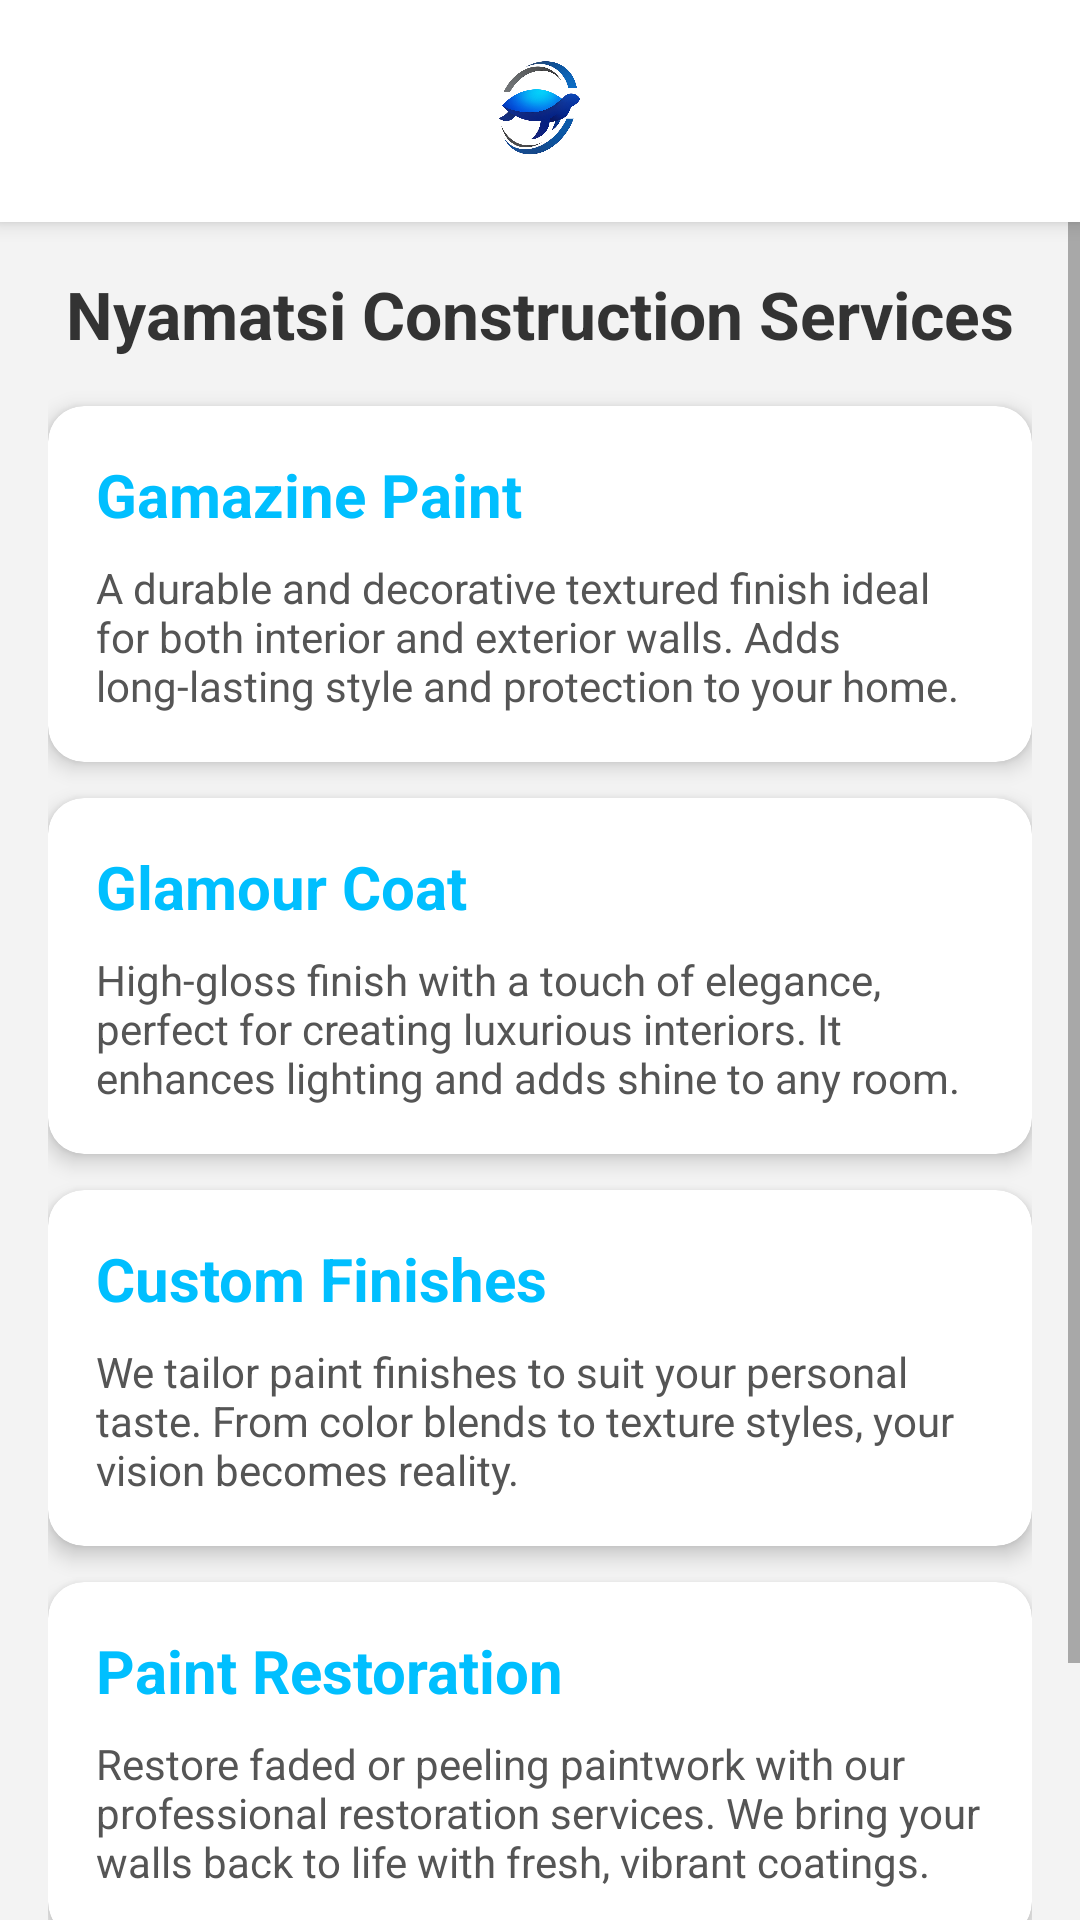

Layout XML and referenced resources for this Android screen:
<!-- AndroidManifest.xml: application theme Theme.NyamatsiApp -->
<!-- res/layout/activity_construction_details.xml -->
<?xml version="1.0" encoding="utf-8"?>
<LinearLayout xmlns:android="http://schemas.android.com/apk/res/android"
    xmlns:app="http://schemas.android.com/apk/res-auto"
    android:layout_width="match_parent"
    android:layout_height="match_parent"
    android:orientation="vertical"
    android:background="#F3F3F3"
    android:fitsSystemWindows="true">

    
    <LinearLayout
        android:layout_width="match_parent"
        android:layout_height="wrap_content"
        android:background="#FFFFFF"
        android:gravity="center"
        android:padding="12dp"
        android:elevation="4dp">

        <ImageView
            android:layout_width="140dp"
            android:layout_height="50dp"
            android:src="@drawable/nh_logo"
            android:scaleType="fitCenter"
            android:contentDescription="Nyamatsi Logo" />
    </LinearLayout>

    
    <ScrollView
        android:layout_width="match_parent"
        android:layout_height="match_parent">

        <LinearLayout
            android:layout_width="match_parent"
            android:layout_height="wrap_content"
            android:orientation="vertical"
            android:padding="16dp">

            <TextView
                android:layout_width="match_parent"
                android:layout_height="wrap_content"
                android:text="Nyamatsi Construction Services"
                android:textColor="#333333"
                android:textSize="22sp"
                android:textStyle="bold"
                android:gravity="center"
                android:layout_marginBottom="16dp"/>

            
            <com.google.android.material.card.MaterialCardView
                android:layout_width="match_parent"
                android:layout_height="wrap_content"
                android:layout_marginBottom="12dp"
                app:cardCornerRadius="12dp"
                app:cardElevation="4dp">
                <LinearLayout
                    android:layout_width="match_parent"
                    android:layout_height="wrap_content"
                    android:orientation="vertical"
                    android:padding="16dp">
                    <TextView
                        android:layout_width="wrap_content"
                        android:layout_height="wrap_content"
                        android:text="Gamazine Paint"
                        android:textColor="#00BFFF"
                        android:textSize="20sp"
                        android:textStyle="bold"/>
                    <TextView
                        android:layout_width="wrap_content"
                        android:layout_height="wrap_content"
                        android:text="A durable and decorative textured finish ideal for both interior and exterior walls. Adds long-lasting style and protection to your home."
                        android:textColor="#555555"
                        android:layout_marginTop="8dp"/>
                </LinearLayout>
            </com.google.android.material.card.MaterialCardView>

            
            <com.google.android.material.card.MaterialCardView
                android:layout_width="match_parent"
                android:layout_height="wrap_content"
                android:layout_marginBottom="12dp"
                app:cardCornerRadius="12dp"
                app:cardElevation="4dp">
                <LinearLayout
                    android:layout_width="match_parent"
                    android:layout_height="wrap_content"
                    android:orientation="vertical"
                    android:padding="16dp">
                    <TextView
                        android:layout_width="wrap_content"
                        android:layout_height="wrap_content"
                        android:text="Glamour Coat"
                        android:textColor="#00BFFF"
                        android:textSize="20sp"
                        android:textStyle="bold"/>
                    <TextView
                        android:layout_width="wrap_content"
                        android:layout_height="wrap_content"
                        android:text="High-gloss finish with a touch of elegance, perfect for creating luxurious interiors. It enhances lighting and adds shine to any room."
                        android:textColor="#555555"
                        android:layout_marginTop="8dp"/>
                </LinearLayout>
            </com.google.android.material.card.MaterialCardView>

            
            <com.google.android.material.card.MaterialCardView
                android:layout_width="match_parent"
                android:layout_height="wrap_content"
                android:layout_marginBottom="12dp"
                app:cardCornerRadius="12dp"
                app:cardElevation="4dp">
                <LinearLayout
                    android:layout_width="match_parent"
                    android:layout_height="wrap_content"
                    android:orientation="vertical"
                    android:padding="16dp">
                    <TextView
                        android:layout_width="wrap_content"
                        android:layout_height="wrap_content"
                        android:text="Custom Finishes"
                        android:textColor="#00BFFF"
                        android:textSize="20sp"
                        android:textStyle="bold"/>
                    <TextView
                        android:layout_width="wrap_content"
                        android:layout_height="wrap_content"
                        android:text="We tailor paint finishes to suit your personal taste. From color blends to texture styles, your vision becomes reality."
                        android:textColor="#555555"
                        android:layout_marginTop="8dp"/>
                </LinearLayout>
            </com.google.android.material.card.MaterialCardView>

            
            <com.google.android.material.card.MaterialCardView
                android:layout_width="match_parent"
                android:layout_height="wrap_content"
                android:layout_marginBottom="24dp"
                app:cardCornerRadius="12dp"
                app:cardElevation="4dp">
                <LinearLayout
                    android:layout_width="match_parent"
                    android:layout_height="wrap_content"
                    android:orientation="vertical"
                    android:padding="16dp">
                    <TextView
                        android:layout_width="wrap_content"
                        android:layout_height="wrap_content"
                        android:text="Paint Restoration"
                        android:textColor="#00BFFF"
                        android:textSize="20sp"
                        android:textStyle="bold"/>
                    <TextView
                        android:layout_width="wrap_content"
                        android:layout_height="wrap_content"
                        android:text="Restore faded or peeling paintwork with our professional restoration services. We bring your walls back to life with fresh, vibrant coatings."
                        android:textColor="#555555"
                        android:layout_marginTop="8dp"/>
                </LinearLayout>
            </com.google.android.material.card.MaterialCardView>

            
            <com.google.android.material.button.MaterialButton
                android:id="@+id/btnBookNow"
                android:layout_width="match_parent"
                android:layout_height="55dp"
                android:text="Book Now"
                android:textColor="#000000"
                app:backgroundTint="#00BFFF"
                app:cornerRadius="12dp"/>

        </LinearLayout>
    </ScrollView>
</LinearLayout>
<!-- resources referenced by this layout -->
<resources>
  <!-- drawable nh_logo: png bitmap (drawable, 278523 bytes) -->
  <style name="Theme.NyamatsiApp" parent="Theme.MaterialComponents.DayNight.NoActionBar">
  
          
          <item name="colorPrimary">@color/primary_cyan</item>
          <item name="colorPrimaryVariant">@color/dark_grey</item>
          <item name="colorOnPrimary">@color/black</item>
  
          
          <item name="colorSecondary">@color/primary_cyan</item>
          <item name="colorSecondaryVariant">@color/dark_grey</item>
          <item name="colorOnSecondary">@color/black</item>
  
          
          <item name="android:statusBarColor" tools:targetApi="l">@color/dark_grey</item>
      </style>
  <color name="primary_cyan">#00BFFF</color>
  <color name="dark_grey">#333333</color>
  <color name="black">#FF000000</color>
</resources>
